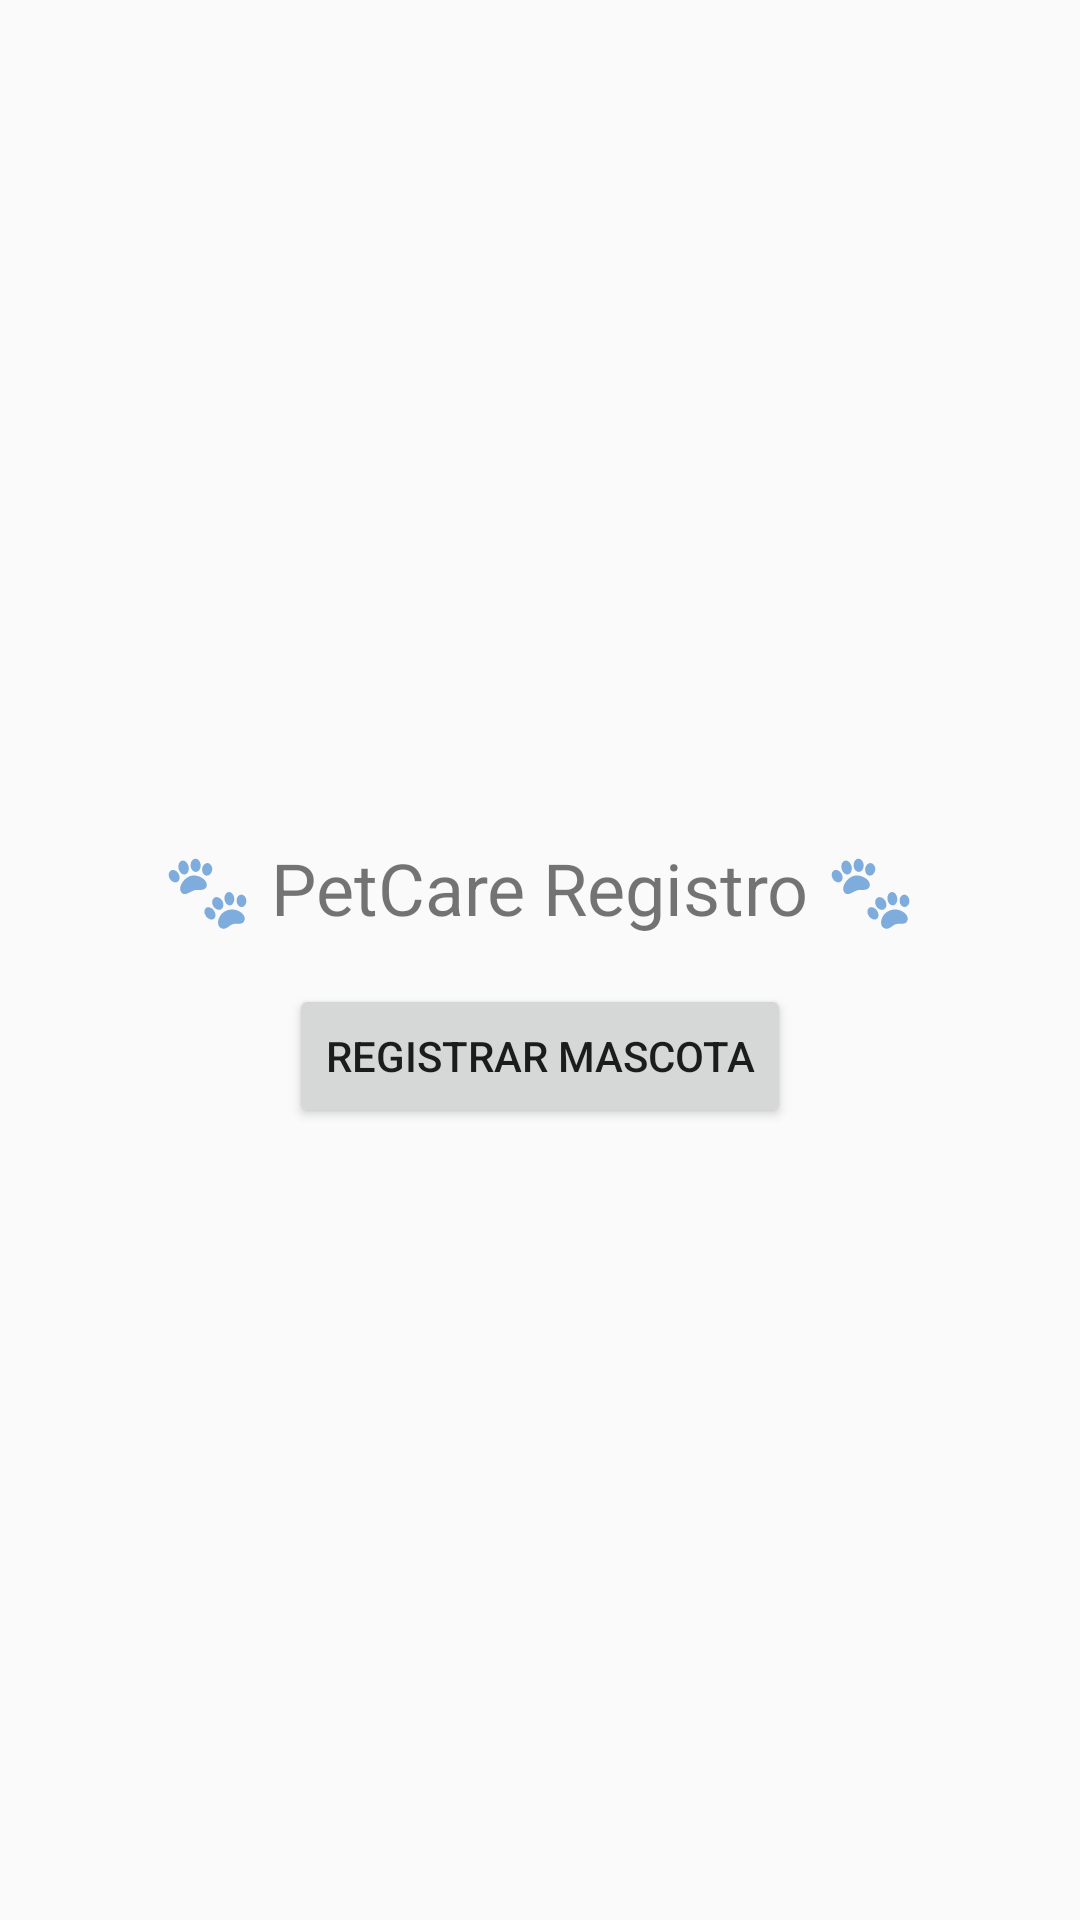

Reconstruct the res/layout file that produces this screen, plus the resources it refers to.
<!-- AndroidManifest.xml: activity theme Theme.PetCareRegistro -->
<!-- res/layout/activity_main.xml -->
<?xml version="1.0" encoding="utf-8"?>
<LinearLayout xmlns:android="http://schemas.android.com/apk/res/android"
    android:layout_width="match_parent"
    android:layout_height="match_parent"
    android:orientation="vertical"
    android:gravity="center"
    android:padding="20dp">

    <TextView
        android:text="🐾 PetCare Registro 🐾"
        android:textSize="24sp"
        android:layout_width="wrap_content"
        android:layout_height="wrap_content"
        android:padding="16dp" />

    <Button
        android:id="@+id/btnInicio"
        android:layout_width="wrap_content"
        android:layout_height="wrap_content"
        android:text="Registrar Mascota" />

</LinearLayout>
<!-- resources referenced by this layout -->
<resources>
  <style name="Theme.PetCareRegistro" parent="Theme.AppCompat.Light.NoActionBar">
      </style>
</resources>
